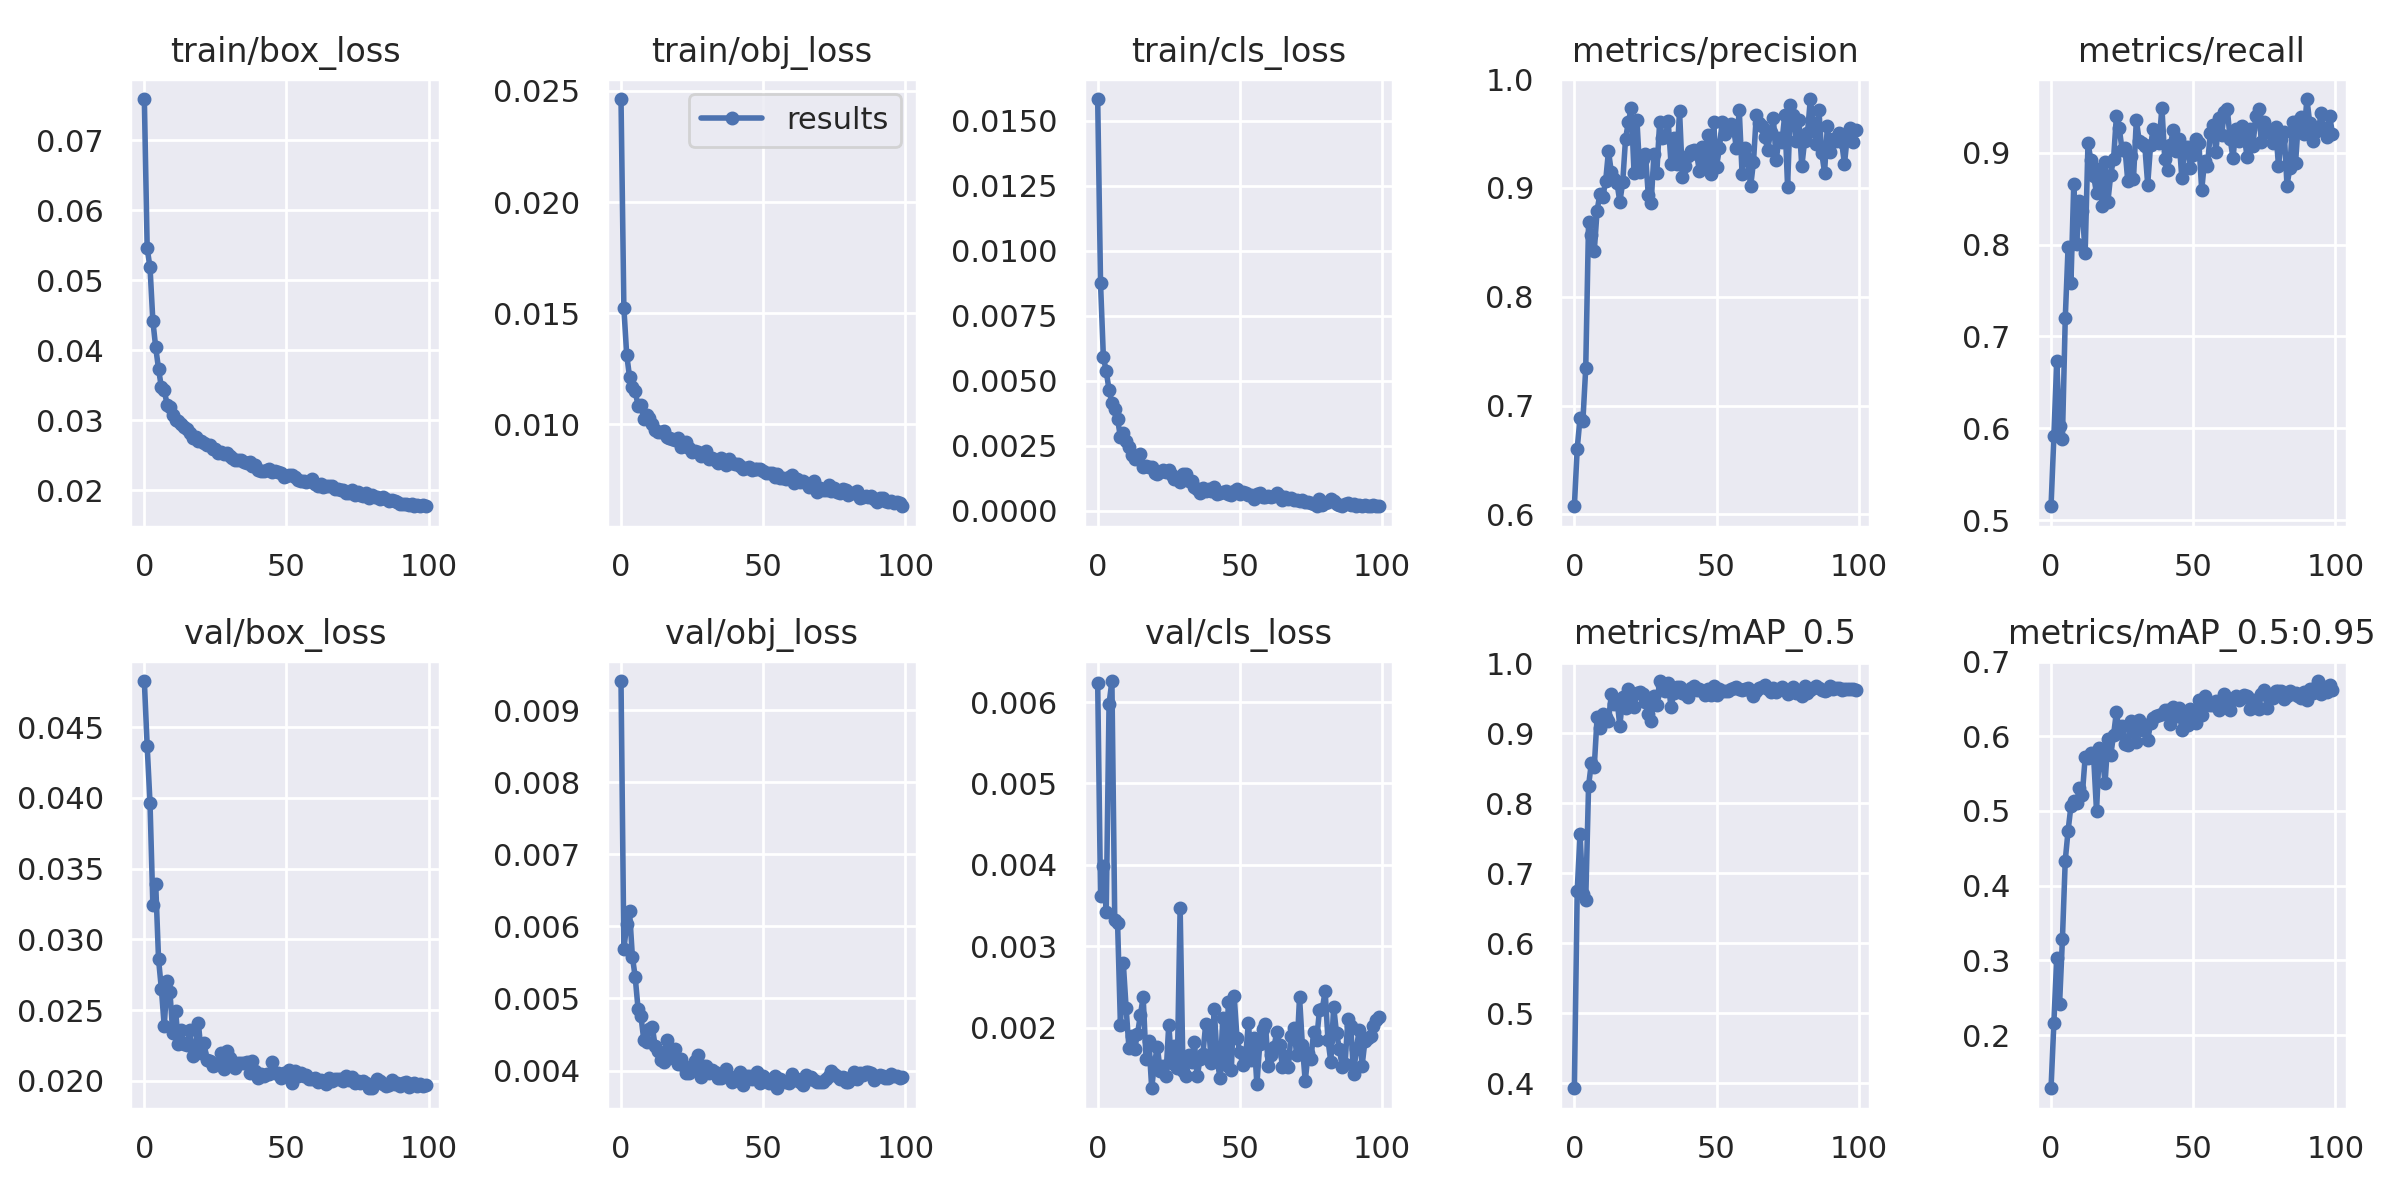

Data behind this chart, as committed beside it:
epoch, train/box_loss, train/obj_loss, train/cls_loss, metrics/precision, metrics/recall, metrics/mAP_0.5, metrics/mAP_0.5:0.95, val/box_loss, val/obj_loss, val/cls_loss, x/lr0, x/lr1, x/lr2
0, 0.07591, 0.02463, 0.01584, 0.6075, 0.515, 0.393, 0.1287, 0.04827, 0.009405, 0.006238, 0.003303, 0.003303, 0.07028
1, 0.05457, 0.01525, 0.008755, 0.6603, 0.5911, 0.6745, 0.2165, 0.04366, 0.005683, 0.00362, 0.00657, 0.00657, 0.04021
2, 0.05184, 0.01314, 0.005905, 0.6886, 0.6729, 0.7565, 0.3027, 0.03962, 0.00603, 0.003986, 0.009772, 0.009772, 0.01008
3, 0.0442, 0.01214, 0.005369, 0.6861, 0.6028, 0.6705, 0.2414, 0.03242, 0.006208, 0.003426, 0.009703, 0.009703, 0.009703
4, 0.0404, 0.01168, 0.004638, 0.7345, 0.5888, 0.6623, 0.3281, 0.03391, 0.005581, 0.005979, 0.009703, 0.009703, 0.009703
5, 0.03734, 0.01148, 0.004144, 0.8691, 0.7196, 0.8253, 0.4336, 0.0286, 0.005294, 0.006258, 0.009604, 0.009604, 0.009604
6, 0.03468, 0.01085, 0.0039, 0.8569, 0.7977, 0.8583, 0.4738, 0.02649, 0.004854, 0.003318, 0.009505, 0.009505, 0.009505
7, 0.03433, 0.01087, 0.003529, 0.8423, 0.7582, 0.8524, 0.5065, 0.02388, 0.004759, 0.003283, 0.009406, 0.009406, 0.009406
8, 0.03221, 0.01024, 0.002822, 0.8792, 0.8667, 0.9232, 0.5132, 0.02705, 0.004429, 0.002036, 0.009307, 0.009307, 0.009307
9, 0.03183, 0.01042, 0.002998, 0.8948, 0.8009, 0.9084, 0.5103, 0.02631, 0.004402, 0.002799, 0.009208, 0.009208, 0.009208
10, 0.03079, 0.01029, 0.002699, 0.892, 0.8472, 0.9278, 0.5302, 0.02338, 0.004582, 0.00224, 0.009109, 0.009109, 0.009109
11, 0.03009, 0.01003, 0.002452, 0.9062, 0.8372, 0.9239, 0.5218, 0.02494, 0.004606, 0.001751, 0.00901, 0.00901, 0.00901
12, 0.02987, 0.00977, 0.002127, 0.9339, 0.7907, 0.9181, 0.5718, 0.02262, 0.004343, 0.001892, 0.008911, 0.008911, 0.008911
13, 0.02949, 0.009646, 0.001981, 0.9146, 0.9112, 0.9557, 0.5712, 0.02358, 0.004269, 0.001741, 0.008812, 0.008812, 0.008812
14, 0.02899, 0.009639, 0.002021, 0.9086, 0.892, 0.9418, 0.5774, 0.02261, 0.004149, 0.001918, 0.008713, 0.008713, 0.008713
15, 0.0288, 0.009708, 0.002191, 0.9044, 0.8747, 0.9483, 0.5714, 0.02252, 0.004119, 0.002153, 0.008614, 0.008614, 0.008614
16, 0.02822, 0.009436, 0.001682, 0.8872, 0.8561, 0.9105, 0.4998, 0.02357, 0.004424, 0.002373, 0.008515, 0.008515, 0.008515
17, 0.02743, 0.009371, 0.001731, 0.9051, 0.883, 0.9525, 0.5843, 0.02174, 0.004172, 0.00162, 0.008416, 0.008416, 0.008416
18, 0.02757, 0.009353, 0.001672, 0.9451, 0.8424, 0.9367, 0.5754, 0.02235, 0.00421, 0.00184, 0.008317, 0.008317, 0.008317
19, 0.02699, 0.009299, 0.001661, 0.9606, 0.8902, 0.9638, 0.5371, 0.02411, 0.004305, 0.001255, 0.008218, 0.008218, 0.008218
20, 0.02708, 0.009375, 0.001458, 0.9734, 0.847, 0.9511, 0.5962, 0.02196, 0.004095, 0.001571, 0.008119, 0.008119, 0.008119
21, 0.02669, 0.00899, 0.001394, 0.9139, 0.8765, 0.9384, 0.5748, 0.02269, 0.004156, 0.001762, 0.00802, 0.00802, 0.00802
22, 0.02641, 0.009039, 0.001473, 0.9628, 0.8937, 0.9575, 0.6019, 0.02151, 0.00406, 0.001462, 0.007921, 0.007921, 0.007921
23, 0.02651, 0.009218, 0.001564, 0.9145, 0.9405, 0.9597, 0.6327, 0.02142, 0.003968, 0.00153, 0.007822, 0.007822, 0.007822
24, 0.02585, 0.008941, 0.001471, 0.9269, 0.9267, 0.9569, 0.605, 0.02106, 0.003966, 0.001404, 0.007723, 0.007723, 0.007723
25, 0.02591, 0.008765, 0.001559, 0.9315, 0.9032, 0.9453, 0.6143, 0.02114, 0.004033, 0.002037, 0.007624, 0.007624, 0.007624
26, 0.02529, 0.008811, 0.001372, 0.8937, 0.9051, 0.9279, 0.5892, 0.02118, 0.00413, 0.001565, 0.007525, 0.007525, 0.007525
27, 0.02553, 0.008743, 0.00121, 0.886, 0.869, 0.9178, 0.5884, 0.02199, 0.004211, 0.001778, 0.007426, 0.007426, 0.007426
28, 0.02517, 0.008595, 0.001263, 0.9312, 0.897, 0.9529, 0.6207, 0.02087, 0.003905, 0.001506, 0.007327, 0.007327, 0.007327
29, 0.02532, 0.00863, 0.001098, 0.914, 0.8717, 0.9413, 0.6067, 0.02213, 0.004063, 0.003473, 0.007228, 0.007228, 0.007228
30, 0.02495, 0.008785, 0.001415, 0.9605, 0.9358, 0.9749, 0.5927, 0.02166, 0.004068, 0.001465, 0.007129, 0.007129, 0.007129
31, 0.02463, 0.008443, 0.001419, 0.9457, 0.9134, 0.9694, 0.6212, 0.02133, 0.00396, 0.001402, 0.00703, 0.00703, 0.00703
32, 0.02431, 0.008472, 0.001125, 0.9469, 0.9108, 0.9611, 0.6085, 0.02093, 0.004014, 0.001663, 0.006931, 0.006931, 0.006931
33, 0.02438, 0.008414, 0.001137, 0.9614, 0.9071, 0.9722, 0.6152, 0.02129, 0.00398, 0.001581, 0.006832, 0.006832, 0.006832
34, 0.02434, 0.008264, 0.0009085, 0.9223, 0.8656, 0.9376, 0.5944, 0.02124, 0.003892, 0.001826, 0.006733, 0.006733, 0.006733
35, 0.02397, 0.008498, 0.0008226, 0.9457, 0.9082, 0.9582, 0.6175, 0.02128, 0.003902, 0.001401, 0.006634, 0.006634, 0.006634
36, 0.02389, 0.00832, 0.0006737, 0.9221, 0.9258, 0.9671, 0.6242, 0.02136, 0.003919, 0.001614, 0.006535, 0.006535, 0.006535
37, 0.024, 0.008176, 0.0008694, 0.9709, 0.9176, 0.9657, 0.6266, 0.02059, 0.004017, 0.001677, 0.006436, 0.006436, 0.006436
38, 0.02351, 0.008437, 0.0007568, 0.91, 0.9111, 0.9581, 0.6287, 0.0214, 0.003919, 0.002045, 0.006337, 0.006337, 0.006337
39, 0.0236, 0.008287, 0.0008355, 0.9202, 0.9493, 0.9562, 0.6296, 0.02071, 0.003847, 0.002018, 0.006238, 0.006238, 0.006238
40, 0.02289, 0.008214, 0.0007371, 0.9289, 0.8935, 0.952, 0.6355, 0.02022, 0.003876, 0.001565, 0.006139, 0.006139, 0.006139
41, 0.02281, 0.008232, 0.0009183, 0.9335, 0.8819, 0.9652, 0.6353, 0.02047, 0.00387, 0.002223, 0.00604, 0.00604, 0.00604
42, 0.02269, 0.008147, 0.0006355, 0.9348, 0.9086, 0.9671, 0.616, 0.02038, 0.003986, 0.001628, 0.005941, 0.005941, 0.005941
43, 0.02292, 0.008003, 0.000688, 0.9315, 0.9254, 0.9618, 0.6394, 0.0205, 0.003805, 0.001376, 0.005842, 0.005842, 0.005842
44, 0.02303, 0.008058, 0.0007257, 0.9152, 0.9019, 0.9632, 0.6273, 0.02046, 0.003925, 0.002117, 0.005743, 0.005743, 0.005743
45, 0.02261, 0.00807, 0.0007753, 0.9372, 0.9156, 0.9611, 0.6377, 0.02132, 0.003931, 0.001545, 0.005644, 0.005644, 0.005644
46, 0.02276, 0.007947, 0.0006547, 0.921, 0.8729, 0.9551, 0.6085, 0.02054, 0.003886, 0.002319, 0.005545, 0.005545, 0.005545
47, 0.02261, 0.007977, 0.0006102, 0.9484, 0.9061, 0.9642, 0.625, 0.02056, 0.003943, 0.001475, 0.005446, 0.005446, 0.005446
48, 0.02246, 0.007999, 0.0007591, 0.913, 0.9063, 0.9548, 0.6151, 0.02021, 0.003984, 0.002391, 0.005347, 0.005347, 0.005347
49, 0.0219, 0.007988, 0.0008185, 0.9604, 0.8833, 0.9681, 0.6363, 0.02056, 0.00383, 0.001873, 0.005248, 0.005248, 0.005248
50, 0.02207, 0.007914, 0.0006446, 0.9194, 0.8976, 0.9555, 0.6223, 0.02054, 0.00392, 0.001706, 0.005149, 0.005149, 0.005149
51, 0.02218, 0.007796, 0.0007057, 0.9364, 0.9156, 0.9631, 0.6175, 0.02081, 0.003885, 0.001545, 0.00505, 0.00505, 0.00505
52, 0.02215, 0.007824, 0.0006941, 0.9609, 0.9108, 0.96, 0.6482, 0.01989, 0.003824, 0.001626, 0.004951, 0.004951, 0.004951
53, 0.02192, 0.007813, 0.0006047, 0.9493, 0.8596, 0.9602, 0.6291, 0.02067, 0.003848, 0.002057, 0.004852, 0.004852, 0.004852
54, 0.02148, 0.007629, 0.0006004, 0.9534, 0.8914, 0.9604, 0.6536, 0.02034, 0.003922, 0.001599, 0.004753, 0.004753, 0.004753
55, 0.02137, 0.007782, 0.0004311, 0.9584, 0.8853, 0.9628, 0.6451, 0.02057, 0.003755, 0.001868, 0.004654, 0.004654, 0.004654
56, 0.0213, 0.007583, 0.0006263, 0.9546, 0.9215, 0.9655, 0.6425, 0.02031, 0.003881, 0.001305, 0.004555, 0.004555, 0.004555
57, 0.02121, 0.007595, 0.0006692, 0.9365, 0.93, 0.9662, 0.6412, 0.0204, 0.00386, 0.001794, 0.004456, 0.004456, 0.004456
58, 0.02138, 0.007561, 0.0005071, 0.9715, 0.9015, 0.9638, 0.6469, 0.02011, 0.003843, 0.001986, 0.004357, 0.004357, 0.004357
59, 0.02156, 0.007635, 0.0005191, 0.9125, 0.938, 0.9624, 0.6354, 0.02011, 0.003823, 0.002047, 0.004258, 0.004258, 0.004258
... 40 more rows
